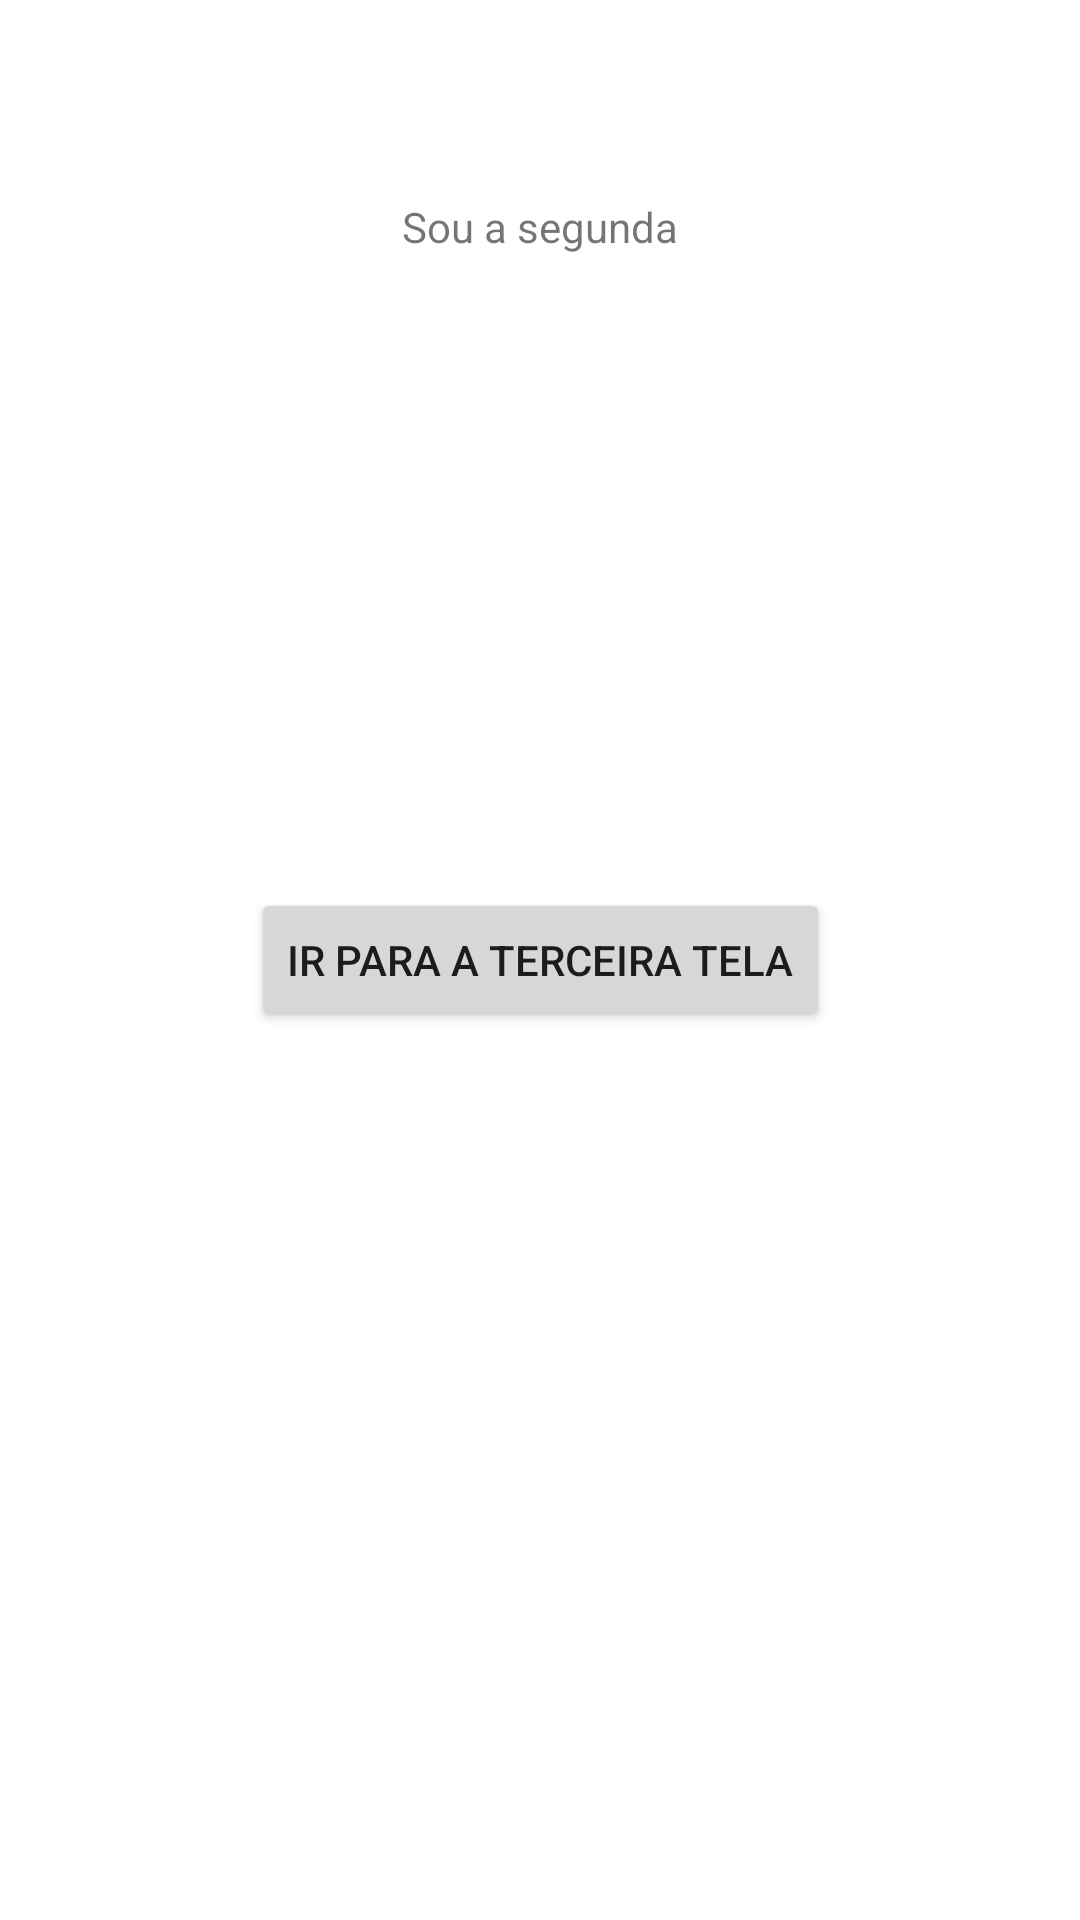

Layout XML and referenced resources for this Android screen:
<!-- AndroidManifest.xml: application theme Theme.ApplicationActivity -->
<!-- res/layout/activity_segunda.xml -->
<?xml version="1.0" encoding="utf-8"?>
<androidx.constraintlayout.widget.ConstraintLayout xmlns:android="http://schemas.android.com/apk/res/android"
    xmlns:app="http://schemas.android.com/apk/res-auto"
    xmlns:tools="http://schemas.android.com/tools"
    android:layout_width="match_parent"
    android:layout_height="match_parent"
    tools:context=".SegundaActivity">

    <Button
        android:id="@+id/buttonIrParaTerceira"
        android:layout_width="wrap_content"
        android:layout_height="wrap_content"
        android:text="ir para a terceira tela"
        app:layout_constraintBottom_toBottomOf="parent"
        app:layout_constraintEnd_toEndOf="parent"
        app:layout_constraintStart_toStartOf="parent"
        app:layout_constraintTop_toTopOf="parent" />

    <TextView
        android:id="@+id/textView"
        android:layout_width="wrap_content"
        android:layout_height="wrap_content"
        android:layout_marginTop="66dp"
        android:text="Sou a segunda"
        app:layout_constraintEnd_toEndOf="parent"
        app:layout_constraintStart_toStartOf="parent"
        app:layout_constraintTop_toTopOf="parent" />

</androidx.constraintlayout.widget.ConstraintLayout>
<!-- resources referenced by this layout -->
<resources>
  <style name="Theme.ApplicationActivity" parent="Theme.MaterialComponents.DayNight.DarkActionBar">
          
          <item name="colorPrimary">@color/purple_500</item>
          <item name="colorPrimaryVariant">@color/purple_700</item>
          <item name="colorOnPrimary">@color/white</item>
          
          <item name="colorSecondary">@color/teal_200</item>
          <item name="colorSecondaryVariant">@color/teal_700</item>
          <item name="colorOnSecondary">@color/black</item>
          
          <item name="android:statusBarColor">?attr/colorPrimaryVariant</item>
          
      </style>
  <!-- not gathered from this repository: default colours our renderer supplied (Android Studio template values) -->
  <color name="purple_500">#FF6200EE</color>
  <color name="purple_700">#FF3700B3</color>
  <color name="teal_200">#FF03DAC5</color>
  <color name="teal_700">#FF018786</color>
  <color name="black">#FF000000</color>
  <color name="white">#FFFFFFFF</color>
</resources>
